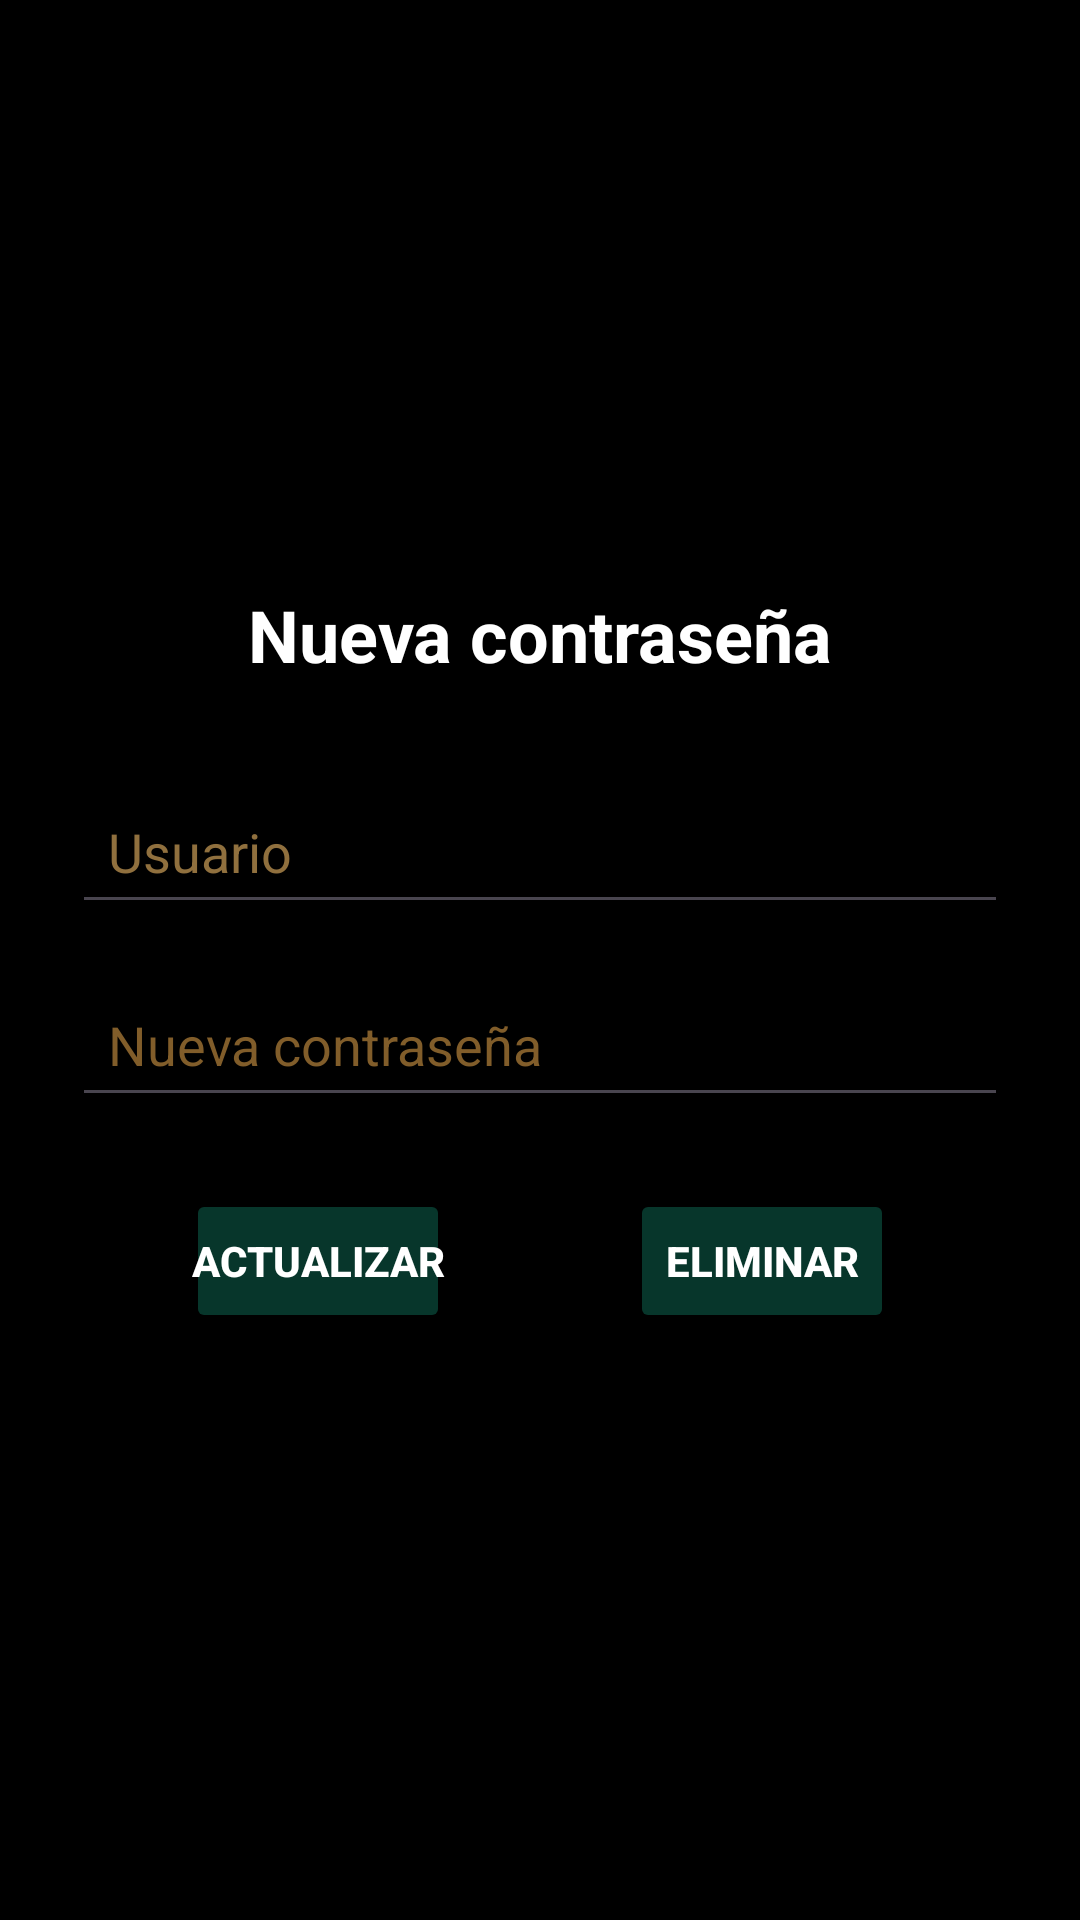

Reconstruct the res/layout file that produces this screen, plus the resources it refers to.
<!-- AndroidManifest.xml: application theme Theme.NutrePlus -->
<!-- res/layout/activity_actualizar_user.xml -->
<?xml version="1.0" encoding="utf-8"?>
<RelativeLayout
    xmlns:android="http://schemas.android.com/apk/res/android"
    android:layout_width="match_parent"
    android:layout_height="match_parent"
    android:background="@color/black">

    <ImageView
        android:id="@+id/fondo"
        android:layout_width="match_parent"
        android:layout_height="match_parent"
        android:scaleType="centerCrop"
        android:src="@drawable/logo_1080x1920"
        android:alpha="0.7" /> 

    
    <LinearLayout
        android:layout_width="match_parent"
        android:layout_height="match_parent"
        android:gravity="center"
        android:orientation="vertical"
        android:padding="24dp">

        <TextView
            android:layout_width="wrap_content"
            android:layout_height="wrap_content"
            android:layout_marginBottom="32dp"
            android:text="Nueva contraseña"
            android:textColor="#FFF"
            android:textSize="24sp"
            android:textStyle="bold" />

        
        <EditText
            android:id="@+id/UpUser"
            android:layout_width="match_parent"
            android:layout_height="wrap_content"
            android:layout_marginBottom="16dp"
            android:hint="Usuario"
            android:inputType="text"
            android:padding="12dp"
            android:textColorHint="#90703E" />

        
        <EditText
            android:id="@+id/UpPass"
            android:layout_width="match_parent"
            android:layout_height="wrap_content"
            android:layout_marginBottom="24dp"
            android:hint="Nueva contraseña"
            android:inputType="textPassword"
            android:padding="12dp"
            android:textColorHint="#815D2A" />

        <LinearLayout
            android:layout_width="wrap_content"
            android:layout_height="wrap_content"
            android:orientation="horizontal">

            
            <Button
                android:id="@+id/update"
                android:layout_width="wrap_content"
                android:layout_height="wrap_content"
                android:layout_marginHorizontal="30dp"
                android:backgroundTint="#07362B"
                android:padding="0dp"
                android:text="Actualizar"
                android:textColor="#FFFFFF"
                android:textStyle="bold" />

            <Button
                android:id="@+id/Delete"
                android:layout_width="wrap_content"
                android:layout_height="wrap_content"
                android:layout_marginHorizontal="30dp"
                android:backgroundTint="#07362B"
                android:padding="0dp"
                android:text="Eliminar"
                android:textColor="#FFFFFF"
                android:textStyle="bold" />
        </LinearLayout>

    </LinearLayout>
</RelativeLayout>
<!-- resources referenced by this layout -->
<resources>
  <style name="Theme.NutrePlus" parent="Base.Theme.NutrePlus" />
  <style name="Base.Theme.NutrePlus" parent="Theme.Material3.DayNight.NoActionBar">
          
          
      </style>
  <!-- not gathered from this repository: default colours our renderer supplied (Android Studio template values) -->
  <color name="black">#FF000000</color>
</resources>
